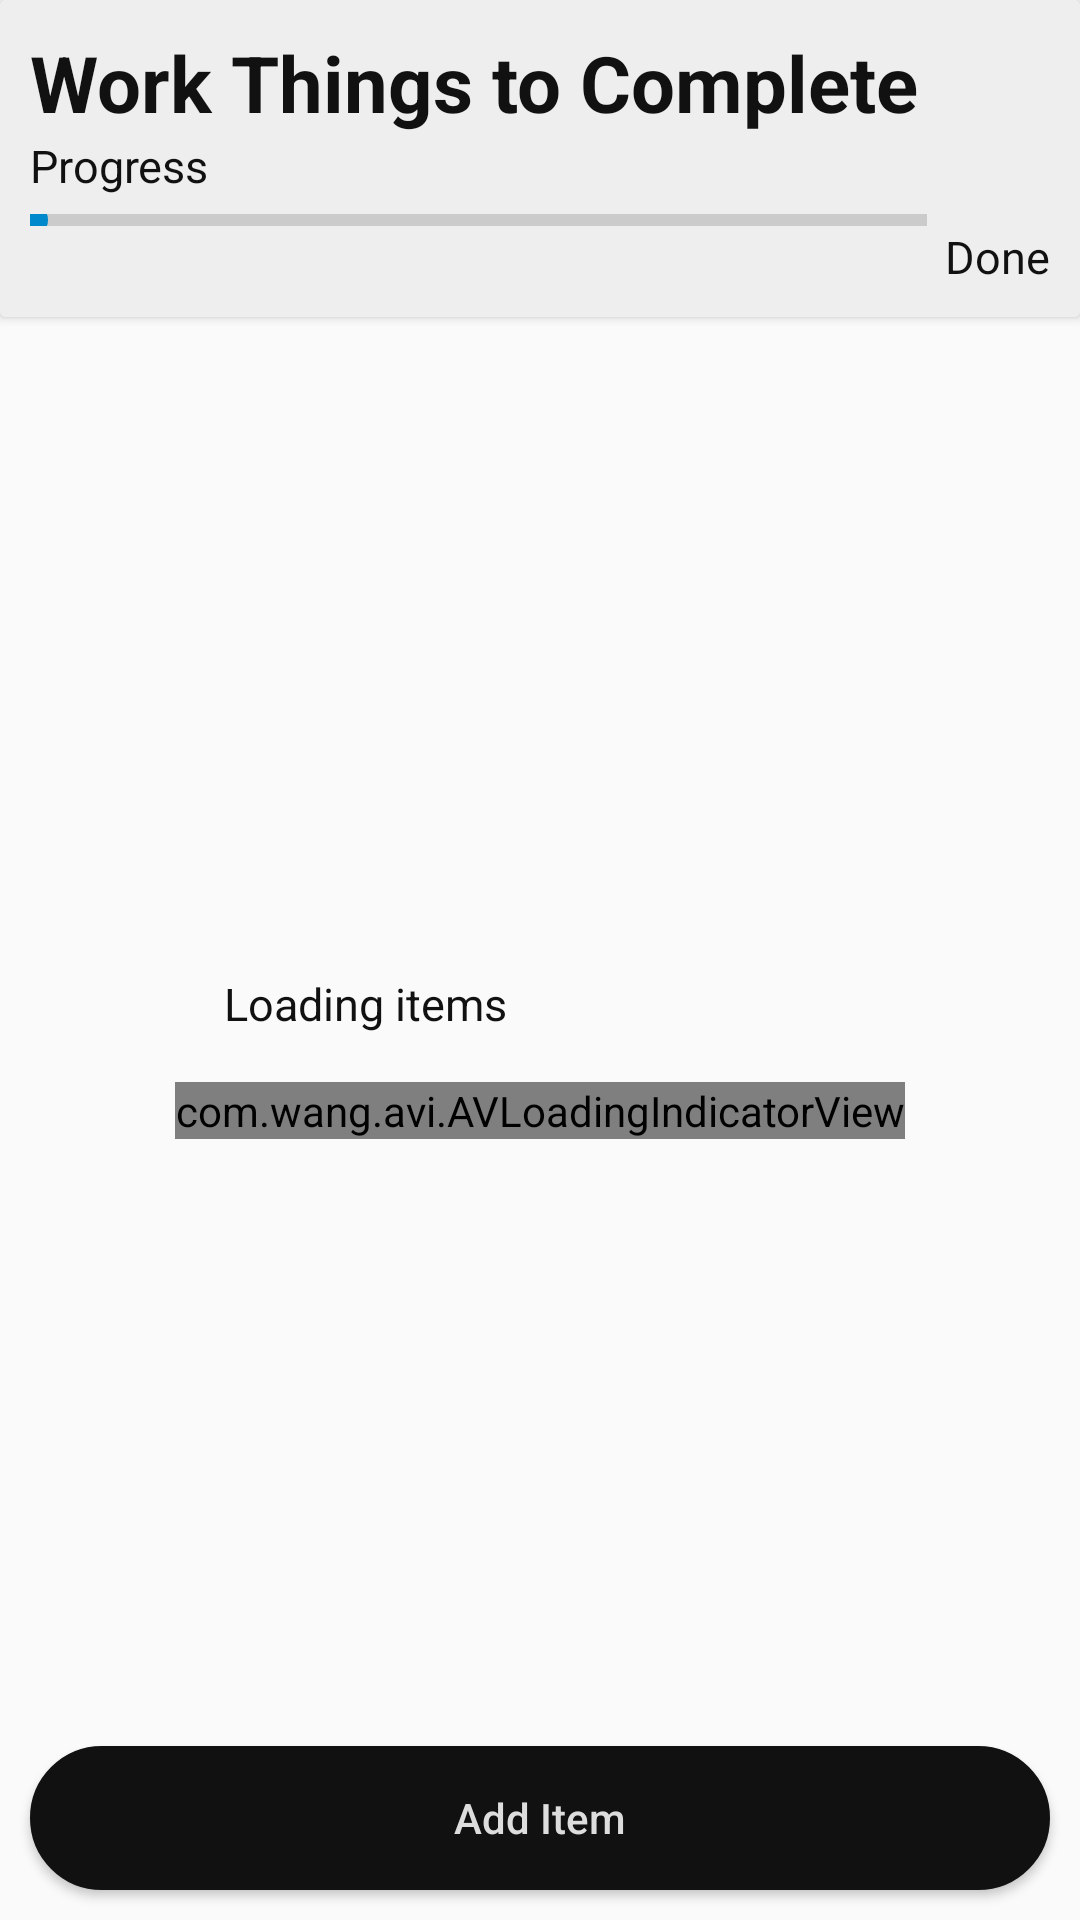

Write the Android layout XML for this screen, with the resource values it uses.
<!-- AndroidManifest.xml: application theme AppTheme -->
<!-- res/layout/activity_dashboard.xml -->
<?xml version="1.0" encoding="utf-8"?>
<layout xmlns:android="http://schemas.android.com/apk/res/android"
xmlns:tools="http://schemas.android.com/tools"
xmlns:app="http://schemas.android.com/apk/res-auto">
<data>
    <variable
        name="dashboardViewModel"
        type="co.za.dstv.mytodo.features.dashboard.DashboardViewModel"/>
</data>

<androidx.constraintlayout.widget.ConstraintLayout
    android:layout_width="match_parent"
    android:layout_height="match_parent"
    tools:context=".features.dashboard.DashboardActivity">

    <androidx.cardview.widget.CardView
        android:id="@+id/cvProgress"
        android:layout_width="match_parent"
        android:layout_height="wrap_content"
        app:layout_constraintTop_toTopOf="parent">

        <androidx.constraintlayout.widget.ConstraintLayout
            android:layout_width="match_parent"
            android:layout_height="wrap_content"
            android:padding="@dimen/small_padding"
            android:background="@color/midGrey">

            <TextView
                android:id="@+id/tvTitle"
                style="@style/XLargeDarkTextView"
                android:layout_width="wrap_content"
                android:layout_height="wrap_content"
                android:text="@string/work_things_to_complete"
                app:layout_constraintRight_toRightOf="parent"
                app:layout_constraintHorizontal_bias="0"
                app:layout_constraintTop_toTopOf="parent"
                app:layout_constraintLeft_toLeftOf="parent"/>

            <TextView
                android:id="@+id/tvDescription"
                style="@style/MediumDarkTextView"
                android:layout_width="wrap_content"
                android:layout_height="wrap_content"
                android:text="@string/progress"
                app:layout_constraintHorizontal_bias="0"
                app:layout_constraintTop_toBottomOf="@+id/tvTitle"
                app:layout_constraintLeft_toLeftOf="parent"/>

            <SeekBar
                android:id="@+id/sbProgress"
                style="@style/ProgressBarStyle"
                android:layout_width="0dp"
                android:layout_height="4dp"
                android:layout_marginTop="@dimen/xsmall_margin"
                android:layout_marginRight="@dimen/xsmall_margin"
                android:max="100"
                android:min="0"
                android:paddingStart="0dp"
                android:paddingEnd="0dp"
                android:progress="@={dashboardViewModel.todoProgress}"
                android:progressBackgroundTint="@color/progressBackground"
                android:progressTint="@color/colorAccent"
                app:layout_constraintBottom_toBottomOf="@+id/tvProgressPcnt"
                app:layout_constraintLeft_toLeftOf="parent"
                app:layout_constraintRight_toLeftOf="@+id/tvProgressPcnt"
                app:layout_constraintTop_toBottomOf="@+id/tvDescription" />

            <View
                android:background="@android:color/transparent"
                android:layout_width="0dp"
                android:layout_height="0dp"
                app:layout_constraintLeft_toLeftOf="@+id/sbProgress"
                app:layout_constraintRight_toRightOf="@+id/sbProgress"
                app:layout_constraintTop_toTopOf="@+id/sbProgress"
                app:layout_constraintBottom_toBottomOf="@+id/sbProgress"
                android:clickable="true"/>

            <TextView
                android:id="@+id/tvProgressPcnt"
                style="@style/MediumDarkTextView"
                android:layout_width="wrap_content"
                android:layout_height="wrap_content"
                tools:text="30%"
                android:text="@{dashboardViewModel.todoProgress.toString() +`%`}"
                app:layout_constraintLeft_toLeftOf="@+id/tvDone"
                app:layout_constraintBottom_toTopOf="@+id/tvDone"/>
            
            <TextView
                android:id="@+id/tvDone"
                style="@style/MediumDarkTextView"
                android:layout_width="wrap_content"
                android:layout_height="wrap_content"
                android:text="Done"
                app:layout_constraintRight_toRightOf="parent"
                app:layout_constraintBottom_toBottomOf="parent"/>

        </androidx.constraintlayout.widget.ConstraintLayout>

    </androidx.cardview.widget.CardView>

   <androidx.recyclerview.widget.RecyclerView
       android:visibility="invisible"
       android:id="@+id/rvItems"
       android:layout_width="match_parent"
       android:layout_height="0dp"
       android:paddingVertical="2dp"
       android:layout_marginBottom="@dimen/small_margin"
       app:layout_constraintTop_toBottomOf="@+id/cvProgress"
       app:layout_constraintBottom_toTopOf="@+id/btnAdd"
       android:background="@color/midGrey"/>

    <TextView
        android:visibility="gone"
        android:id="@+id/tvNoItems"
        style="@style/MediumDarkTextView"
        android:layout_width="wrap_content"
        android:gravity="center"
        android:singleLine="true"
        android:text="@string/you_have_no_todo_items"
        android:padding="@dimen/medium_padding"
        app:layout_constraintVertical_bias="0"
        app:layout_constraintLeft_toLeftOf="parent"
        app:layout_constraintRight_toRightOf="parent"
        app:layout_constraintTop_toBottomOf="@+id/cvProgress"
        app:layout_constraintBottom_toTopOf="@+id/btnAdd"/>

    <LinearLayout
        android:id="@+id/llLoading"
        android:orientation="vertical"
        android:layout_width="wrap_content"
        android:layout_height="wrap_content"
        app:layout_constraintLeft_toLeftOf="parent"
        app:layout_constraintRight_toRightOf="parent"
        app:layout_constraintTop_toBottomOf="@+id/cvProgress"
        app:layout_constraintBottom_toTopOf="@+id/btnAdd">

        <TextView
            android:id="@+id/tvLoadingItems"
            style="@style/MediumDarkTextView"
            android:layout_width="wrap_content"
            android:gravity="center"
            android:singleLine="true"
            android:text="Loading items"
            android:padding="@dimen/medium_padding"/>

        <com.wang.avi.AVLoadingIndicatorView
            android:id="@+id/progressBarLoading"
            android:layout_gravity="center"
            android:layout_width="wrap_content"
            android:layout_height="wrap_content"
            app:indicatorName="BallSpinFadeLoaderIndicator"
            app:indicatorColor="@color/darkText"/>

    </LinearLayout>

    <Button
        android:id="@+id/btnAdd"
        style="@style/TodoButton"
        android:layout_width="match_parent"
        android:layout_height="wrap_content"
        android:text="Add Item"
        android:layout_margin="@dimen/small_margin"
        app:layout_constraintBottom_toBottomOf="parent"
        android:onClick="onAddButtonClicked"/>


</androidx.constraintlayout.widget.ConstraintLayout>

</layout>
<!-- resources referenced by this layout -->
<resources>
  <color name="colorAccent">#0088cc</color>
  <color name="darkText">#111</color>
  <color name="midGrey">#EEE</color>
  <color name="progressBackground">#666</color>
  <dimen name="medium_padding">16dp</dimen>
  <dimen name="small_margin">10dp</dimen>
  <dimen name="small_padding">10dp</dimen>
  <dimen name="xsmall_margin">6dp</dimen>
  <string name="progress">Progress</string>
  <string name="work_things_to_complete">Work Things to Complete</string>
  <string name="you_have_no_todo_items">You have no todo items</string>
  <style name="MediumDarkTextView" parent="MediumTextView">
          <item name="android:textColor">@color/darkText</item>
      </style>
  <style name="ProgressBarStyle" parent="Widget.AppCompat.ProgressBar.Horizontal">
          <item name="android:focusable">false</item>
          <item name="android:enabled">false</item>
          <item name="android:clickable">false</item>
      </style>
  <style name="TodoButton">
          <item name="android:layout_width">match_parent</item>
          <item name="android:layout_height">wrap_content</item>
          <item name="android:textColor">@color/lightText</item>
          <item name="android:textAllCaps">false</item>
          <item name="android:background">@drawable/round_button_background</item>
      </style>
  <style name="XLargeDarkTextView" parent="XlargeTextView">
          <item name="android:textColor">@color/darkText</item>
      </style>
  <style name="AppTheme" parent="Theme.AppCompat.Light.DarkActionBar">
          <item name="colorPrimary">@color/colorPrimary</item>
          <item name="colorPrimaryDark">@color/colorPrimaryDark</item>
          <item name="colorAccent">@color/colorAccent</item>
      </style>
  <style name="MediumTextView" parent="BaseTextView">
          <item name="android:textSize">@dimen/medium_text</item>
          <item name="android:gravity">center</item>
      </style>
  <color name="lightText">#DDD</color>
  <!-- drawable round_button_background (drawable) -->
  <?xml version="1.0" encoding="utf-8"?>
  <selector xmlns:android="http://schemas.android.com/apk/res/android">
      <item android:state_pressed="false">
          <shape android:shape="rectangle">
              <corners android:radius="1000dp" />
              <solid android:color="@color/darkBackground" />
              <stroke
                  android:width="2dp"
                  android:color="@color/darkBackground" />
              <padding
                  android:bottom="4dp"
                  android:left="4dp"
                  android:right="4dp"
                  android:top="4dp" />
          </shape>
      </item>
      <item android:state_pressed="true">
          <shape android:shape="rectangle">
              <corners android:radius="1000dp" />
              <solid android:color="@color/darkButtonClickedBackground" />
              <stroke
                  android:width="2dp"
                  android:color="@color/darkButtonClickedBackground" />
              <padding
                  android:bottom="4dp"
                  android:left="4dp"
                  android:right="4dp"
                  android:top="4dp" />
          </shape>
      </item>
  </selector>
  <style name="XlargeTextView" parent="BaseTextView">
          <item name="android:textSize">@dimen/xlarge_text</item>
          <item name="android:textStyle">bold</item>
      </style>
  <color name="colorPrimary">#003750</color>
  <color name="colorPrimaryDark">#111</color>
  <style name="BaseTextView">
          <item name="android:layout_width">match_parent</item>
          <item name="android:layout_height">wrap_content</item>
      </style>
  <dimen name="medium_text">15sp</dimen>
  <color name="darkBackground">#111</color>
  <color name="darkButtonClickedBackground">#333</color>
  <dimen name="xlarge_text">26sp</dimen>
</resources>
